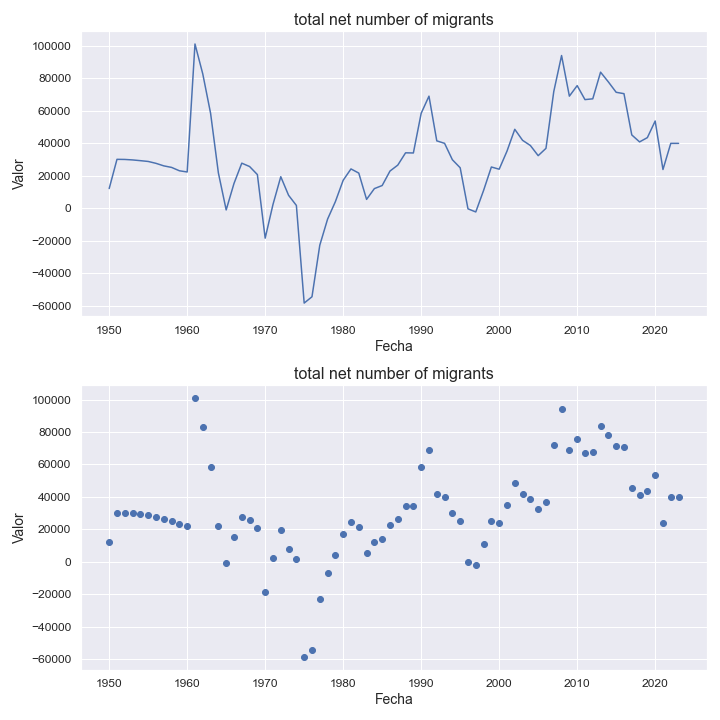

Values plotted in this chart, from the file beside it:
indicatorshortname, locationid, location, iso2, timeid, time, value
total net number of migrants, 756, switzerland, ch, 1, 1950, 12129
total net number of migrants, 756, switzerland, ch, 2, 1951, 30156
total net number of migrants, 756, switzerland, ch, 3, 1952, 30083
total net number of migrants, 756, switzerland, ch, 4, 1953, 29789
total net number of migrants, 756, switzerland, ch, 5, 1954, 29336
total net number of migrants, 756, switzerland, ch, 6, 1955, 28847
total net number of migrants, 756, switzerland, ch, 7, 1956, 27685
total net number of migrants, 756, switzerland, ch, 8, 1957, 26127
total net number of migrants, 756, switzerland, ch, 9, 1958, 25175
total net number of migrants, 756, switzerland, ch, 10, 1959, 23103
total net number of migrants, 756, switzerland, ch, 11, 1960, 22356
total net number of migrants, 756, switzerland, ch, 12, 1961, 101265
total net number of migrants, 756, switzerland, ch, 13, 1962, 82788
total net number of migrants, 756, switzerland, ch, 14, 1963, 58568
total net number of migrants, 756, switzerland, ch, 15, 1964, 21798
total net number of migrants, 756, switzerland, ch, 16, 1965, -1040
total net number of migrants, 756, switzerland, ch, 17, 1966, 15252
total net number of migrants, 756, switzerland, ch, 18, 1967, 27789
total net number of migrants, 756, switzerland, ch, 19, 1968, 25724
total net number of migrants, 756, switzerland, ch, 20, 1969, 20746
total net number of migrants, 756, switzerland, ch, 21, 1970, -18454
total net number of migrants, 756, switzerland, ch, 22, 1971, 2310
total net number of migrants, 756, switzerland, ch, 23, 1972, 19443
total net number of migrants, 756, switzerland, ch, 24, 1973, 7986
total net number of migrants, 756, switzerland, ch, 25, 1974, 1724
total net number of migrants, 756, switzerland, ch, 26, 1975, -58461
total net number of migrants, 756, switzerland, ch, 27, 1976, -54583
total net number of migrants, 756, switzerland, ch, 28, 1977, -22798
total net number of migrants, 756, switzerland, ch, 29, 1978, -6720
total net number of migrants, 756, switzerland, ch, 30, 1979, 4068
total net number of migrants, 756, switzerland, ch, 31, 1980, 17242
total net number of migrants, 756, switzerland, ch, 32, 1981, 24245
total net number of migrants, 756, switzerland, ch, 33, 1982, 21668
total net number of migrants, 756, switzerland, ch, 34, 1983, 5457
total net number of migrants, 756, switzerland, ch, 35, 1984, 12108
total net number of migrants, 756, switzerland, ch, 36, 1985, 14005
total net number of migrants, 756, switzerland, ch, 37, 1986, 22923
total net number of migrants, 756, switzerland, ch, 38, 1987, 26589
total net number of migrants, 756, switzerland, ch, 39, 1988, 34171
total net number of migrants, 756, switzerland, ch, 40, 1989, 34078
total net number of migrants, 756, switzerland, ch, 41, 1990, 58538
total net number of migrants, 756, switzerland, ch, 42, 1991, 69110
total net number of migrants, 756, switzerland, ch, 43, 1992, 41548
total net number of migrants, 756, switzerland, ch, 44, 1993, 40015
total net number of migrants, 756, switzerland, ch, 45, 1994, 29901
total net number of migrants, 756, switzerland, ch, 46, 1995, 24956
total net number of migrants, 756, switzerland, ch, 47, 1996, -361.0
total net number of migrants, 756, switzerland, ch, 48, 1997, -2284
total net number of migrants, 756, switzerland, ch, 49, 1998, 10962
total net number of migrants, 756, switzerland, ch, 50, 1999, 25428
total net number of migrants, 756, switzerland, ch, 51, 2000, 24066
total net number of migrants, 756, switzerland, ch, 52, 2001, 35173
total net number of migrants, 756, switzerland, ch, 53, 2002, 48658
total net number of migrants, 756, switzerland, ch, 54, 2003, 41871
total net number of migrants, 756, switzerland, ch, 55, 2004, 38681
total net number of migrants, 756, switzerland, ch, 56, 2005, 32421
total net number of migrants, 756, switzerland, ch, 57, 2006, 36928
total net number of migrants, 756, switzerland, ch, 58, 2007, 71939
total net number of migrants, 756, switzerland, ch, 59, 2008, 94153
total net number of migrants, 756, switzerland, ch, 60, 2009, 69106
... 14 more rows
